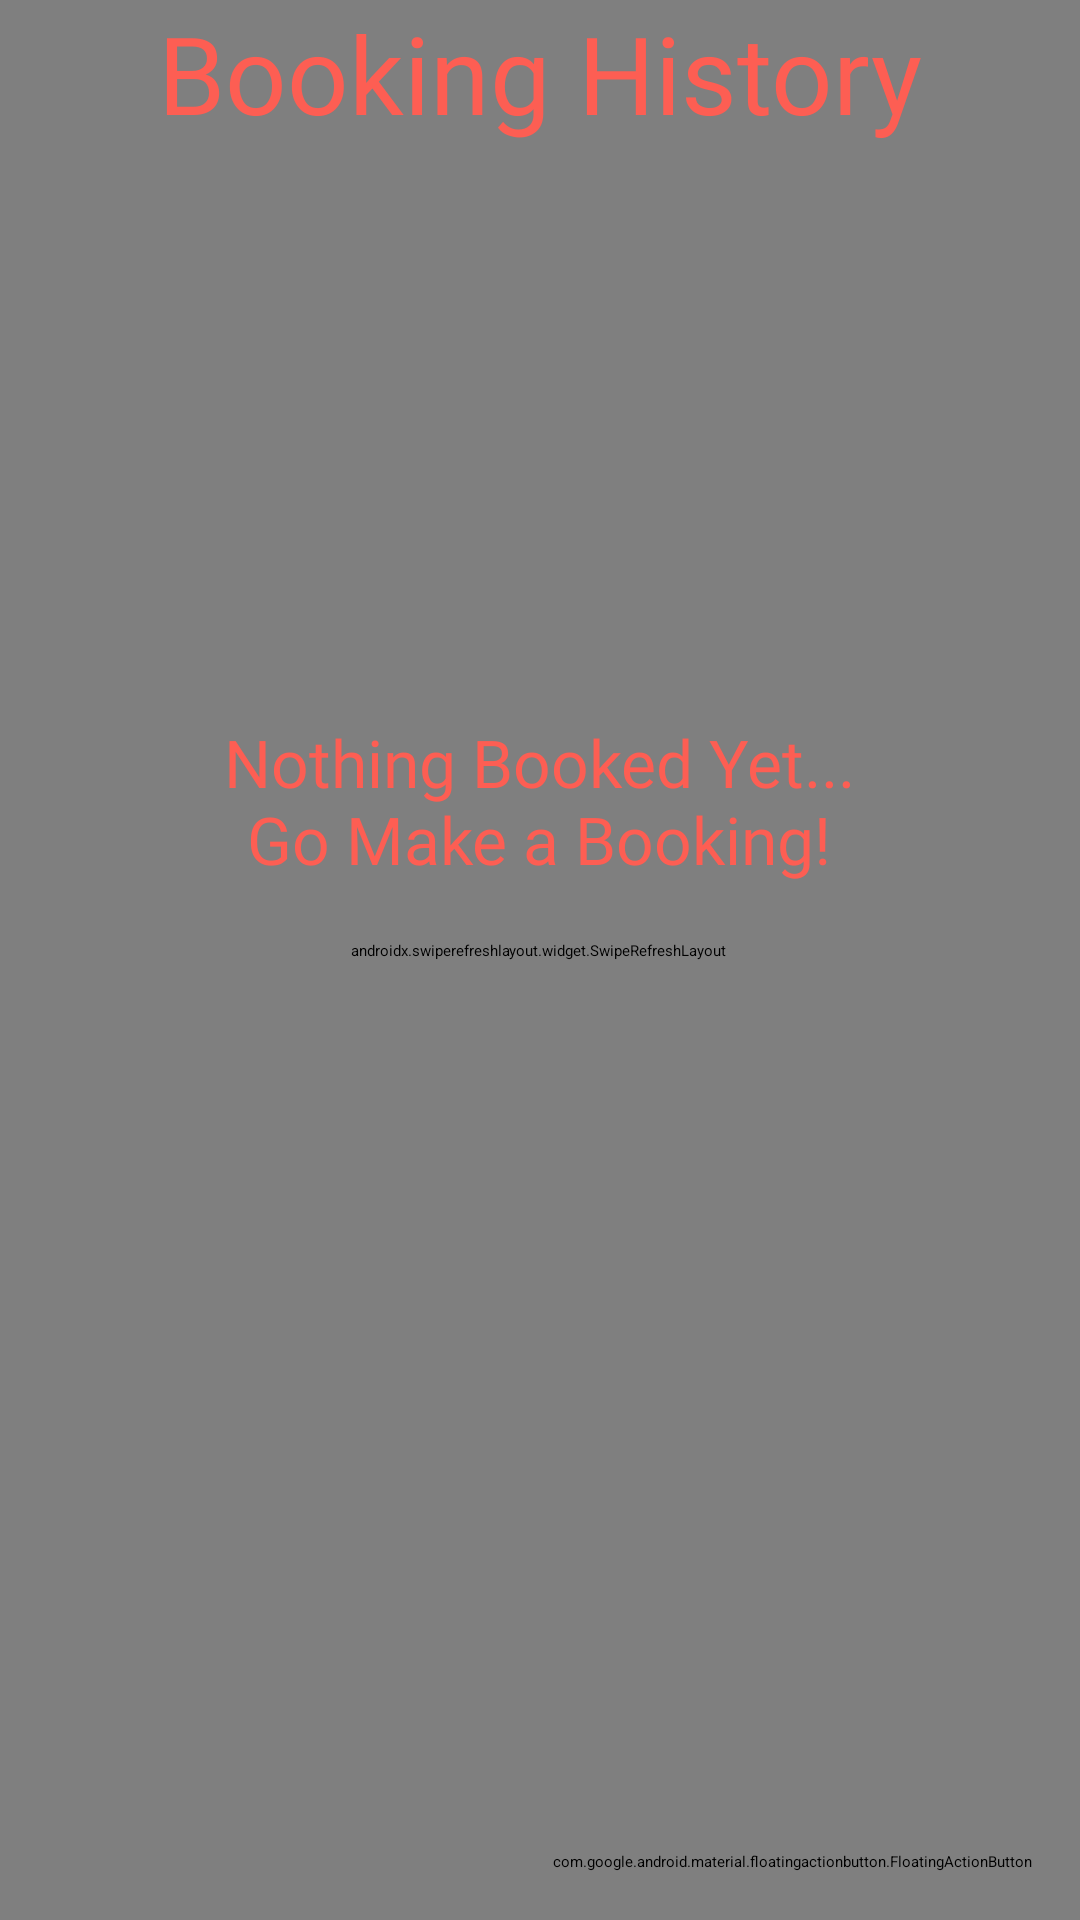

Here is an Android app screen rendered from its layout file. Give the layout XML and the strings, colors and styles it references.
<!-- AndroidManifest.xml: application theme Theme.MAD2bikeshop.NoActionBar -->
<!-- res/layout/fragment_booking_list.xml -->
<?xml version="1.0" encoding="utf-8"?>
<androidx.constraintlayout.widget.ConstraintLayout xmlns:android="http://schemas.android.com/apk/res/android"
    xmlns:app="http://schemas.android.com/apk/res-auto"
    xmlns:tools="http://schemas.android.com/tools"
    android:layout_width="match_parent"
    android:layout_height="match_parent"
    tools:context=".ui.bookingList.BookingListFragment">

    <androidx.swiperefreshlayout.widget.SwipeRefreshLayout
        android:id="@+id/swiperefresh"
        android:layout_width="402dp"
        android:layout_height="660dp"
        android:layout_marginStart="16dp"
        android:layout_marginTop="24dp"
        android:layout_marginEnd="16dp"
        app:layout_constraintBottom_toBottomOf="parent"
        app:layout_constraintEnd_toEndOf="parent"
        app:layout_constraintHorizontal_bias="0.518"
        app:layout_constraintStart_toStartOf="parent"
        app:layout_constraintTop_toTopOf="parent"
        app:layout_constraintVertical_bias="0.85">


        <androidx.recyclerview.widget.RecyclerView
            android:id="@+id/recyclerView"
            android:layout_width="397dp"
            android:layout_height="584dp"
            android:layout_marginTop="116dp"
            app:layout_constraintBottom_toBottomOf="parent"
            app:layout_constraintEnd_toEndOf="parent"
            app:layout_constraintHorizontal_bias="0.428"
            app:layout_constraintStart_toStartOf="parent"
            app:layout_constraintTop_toTopOf="parent"
            app:layout_constraintVertical_bias="0.573" />
    </androidx.swiperefreshlayout.widget.SwipeRefreshLayout>

    <TextView
        android:id="@+id/name"
        android:layout_width="wrap_content"
        android:layout_height="wrap_content"
        android:fontFamily="@font/overpass_italic"
        android:text="@string/action_booklist"
        android:textColor="@color/colorAccent"
        android:textSize="36sp"
        app:layout_constraintBottom_toTopOf="@+id/recyclerView"
        app:layout_constraintEnd_toEndOf="parent"
        app:layout_constraintStart_toStartOf="parent"
        app:layout_constraintTop_toTopOf="parent"
        app:layout_constraintVertical_bias="0.558" />

    <TextView
        android:id="@+id/bookingsNotFound"
        android:layout_width="wrap_content"
        android:layout_height="wrap_content"
        android:fontFamily="@font/overpass"
        android:text="@string/bookingsNotFound"
        android:textAlignment="center"
        android:textAppearance="@style/TextAppearance.AppCompat.Large"
        android:textColor="@color/colorAccent"
        app:layout_constraintBottom_toBottomOf="parent"
        app:layout_constraintEnd_toEndOf="parent"
        app:layout_constraintHorizontal_bias="0.497"
        app:layout_constraintStart_toStartOf="parent"
        app:layout_constraintTop_toTopOf="parent"
        app:layout_constraintVertical_bias="0.409"
        tools:text="Bookings not Found." />

    <com.google.android.material.floatingactionbutton.FloatingActionButton
        android:id="@+id/fab"
        android:layout_width="wrap_content"
        android:layout_height="wrap_content"
        android:layout_gravity="bottom|end"
        android:layout_margin="@dimen/fab_margin"
        android:contentDescription="TODO"
        app:backgroundTint="@color/bloodorange"
        app:layout_constraintBottom_toBottomOf="parent"
        app:layout_constraintEnd_toEndOf="parent"
        app:srcCompat="@android:drawable/ic_input_add" />

    <ImageView
        android:id="@+id/John"
        android:layout_width="wrap_content"
        android:layout_height="wrap_content"
        android:src="@drawable/ic_john_confused"
        app:layout_constraintEnd_toEndOf="parent"
        app:layout_constraintHorizontal_bias="0.0"
        app:layout_constraintStart_toStartOf="parent"
        app:layout_constraintTop_toBottomOf="@+id/bookingsNotFound" />

</androidx.constraintlayout.widget.ConstraintLayout>
<!-- resources referenced by this layout -->
<resources>
  <color name="bloodorange">#d1001c</color>
  <color name="colorAccent">#fd5e53</color>
  <dimen name="fab_margin">16dp</dimen>
  <string name="action_booklist">Booking History</string>
  <string name="bookingsNotFound">Nothing Booked Yet...\nGo Make a Booking!</string>
  <style name="Theme.MAD2bikeshop.NoActionBar">
  
          <item name="windowActionBar">false</item>
          <item name="windowNoTitle">true</item>
      </style>
</resources>
